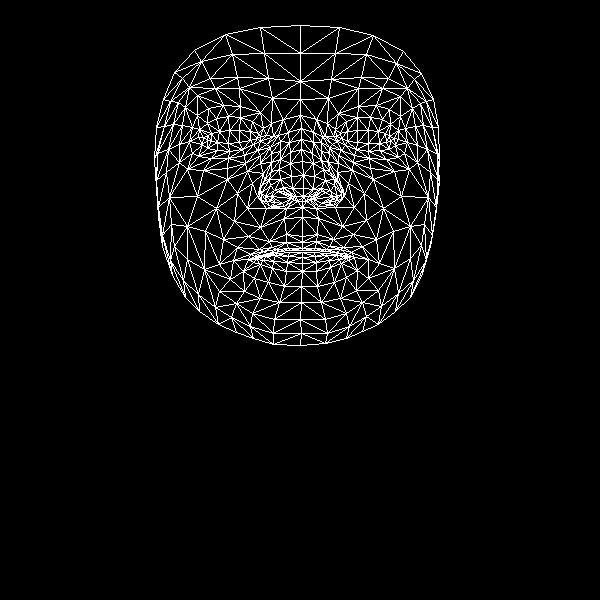

The data file committed next to this chart (first rows):
, x, y
0, 302, 236
1, 303, 188
2, 302, 207
3, 290, 152
4, 303, 175
5, 302, 161
6, 301, 128
7, 207, 140
8, 300, 99
9, 300, 81
10, 300, 25
11, 302, 242
12, 302, 248
13, 302, 250
14, 302, 252
15, 302, 257
16, 302, 263
17, 302, 271
18, 301, 286
19, 303, 196
20, 291, 198
21, 163, 99
22, 242, 149
23, 229, 151
24, 217, 150
25, 202, 144
26, 253, 144
27, 228, 116
28, 240, 117
29, 216, 118
30, 207, 123
31, 192, 153
32, 252, 313
33, 203, 137
34, 157, 153
35, 179, 144
36, 237, 193
37, 286, 234
38, 288, 248
39, 269, 241
40, 259, 249
41, 276, 249
42, 267, 254
43, 243, 271
44, 292, 188
45, 291, 176
46, 185, 107
47, 260, 163
48, 261, 193
49, 260, 187
50, 197, 196
51, 290, 163
52, 215, 88
53, 197, 95
54, 174, 72
55, 272, 98
56, 252, 121
57, 233, 260
58, 172, 275
59, 271, 200
... 408 more rows
